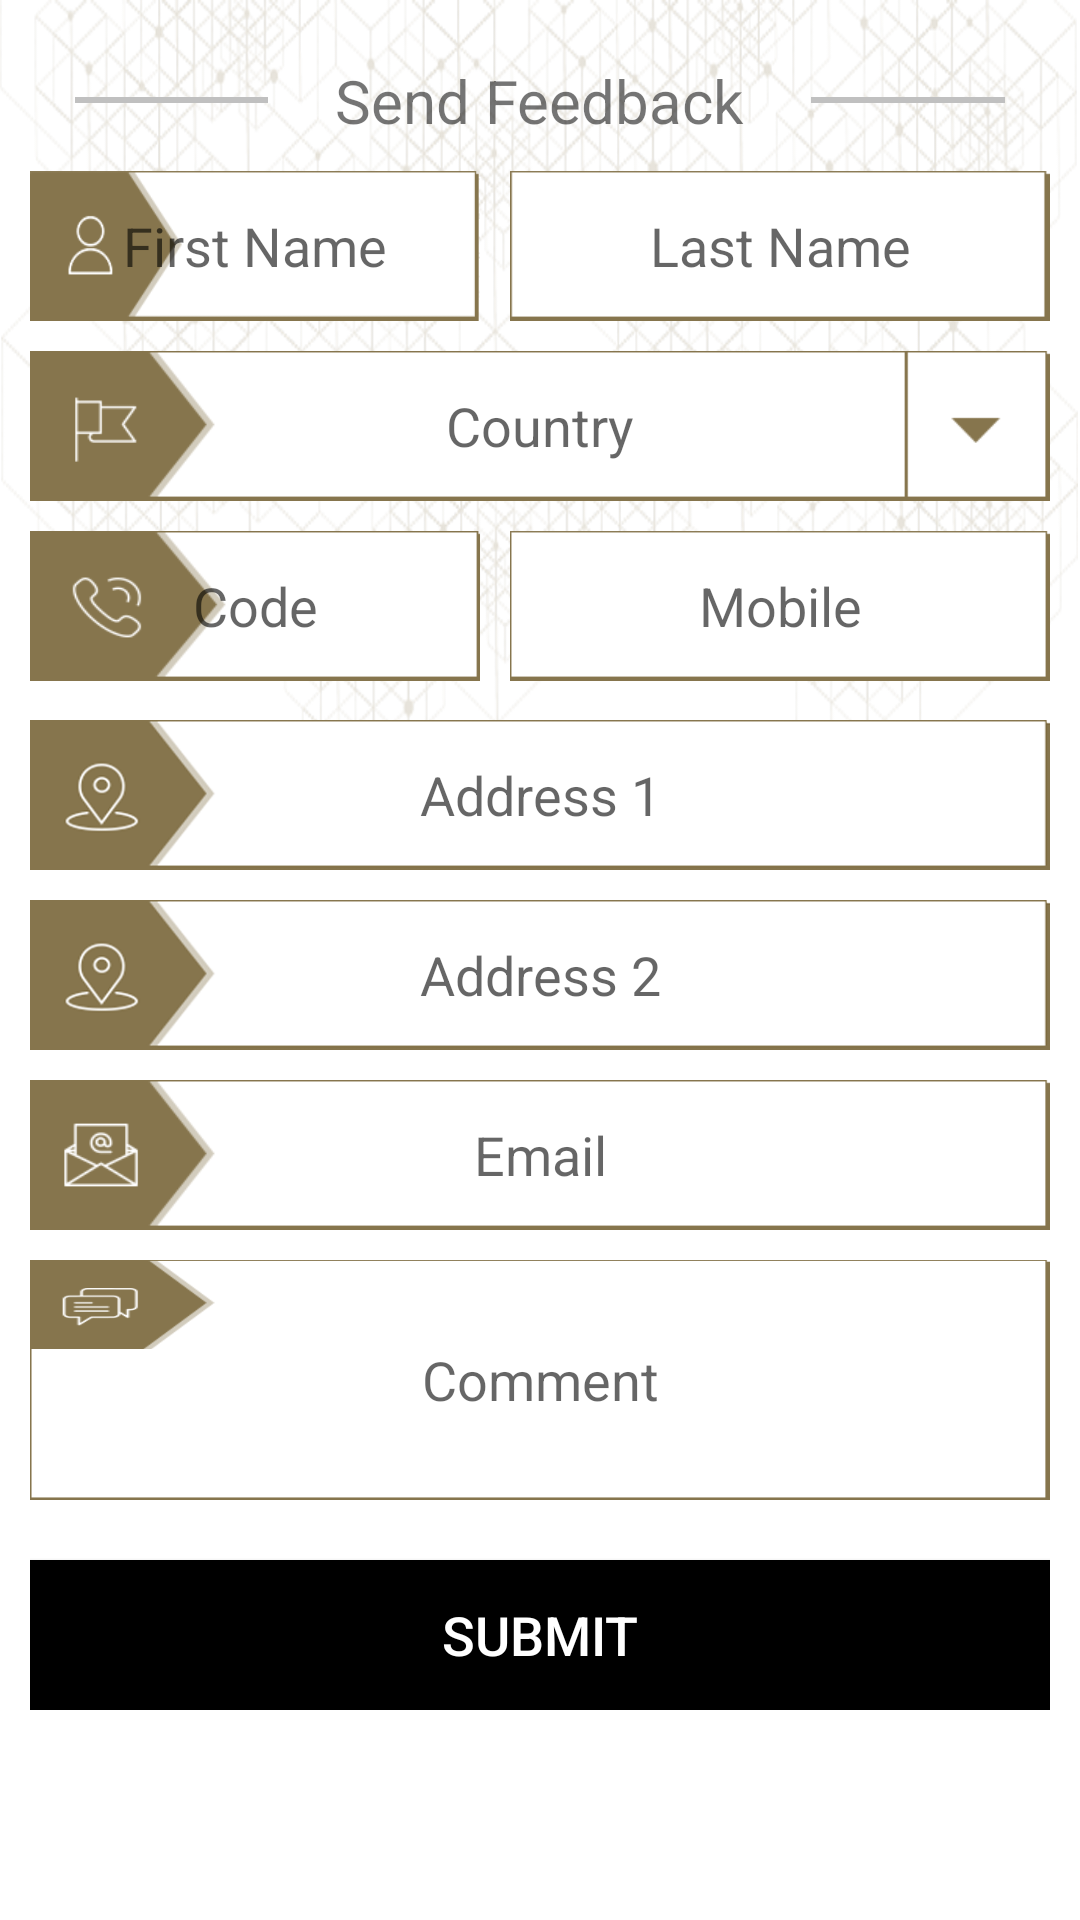

Reconstruct the res/layout file that produces this screen, plus the resources it refers to.
<!-- AndroidManifest.xml: application theme AppTheme -->
<!-- res/layout/activity_sendfeedback.xml -->
<?xml version="1.0" encoding="utf-8"?>

<LinearLayout xmlns:android="http://schemas.android.com/apk/res/android"
    xmlns:app="http://schemas.android.com/apk/res-auto"
    android:layout_width="match_parent"
    android:layout_height="match_parent"
    android:background="@drawable/diet_bg3x"
    android:orientation="vertical"
    android:padding="10dp">

    <LinearLayout
        android:layout_width="match_parent"
        android:layout_height="wrap_content"
        android:layout_marginBottom="5dp"
        android:layout_marginTop="5dp"
        android:gravity="center_vertical"
        android:orientation="horizontal"
        android:padding="5dp"
        android:weightSum="3">

        <View
            android:layout_width="20dp"
            android:layout_height="2dp"
            android:layout_marginLeft="10dp"
            android:layout_weight="1"
            android:background="#c0c0c0" />

        <TextView
            android:id="@+id/createAccountTV"
            android:layout_width="wrap_content"
            android:layout_height="wrap_content"
            android:layout_weight="1"

            android:gravity="center"
            android:text="Send Feedback"
            android:textSize="20sp" />

        <View
            android:layout_width="20dp"
            android:layout_height="2dp"
            android:layout_marginRight="10dp"
            android:layout_weight="1"
            android:background="#c0c0c0" />

    </LinearLayout>

    <android.support.v4.widget.NestedScrollView
        android:layout_width="match_parent"
        android:layout_height="wrap_content">

        <RelativeLayout
            android:layout_width="match_parent"
            android:layout_height="match_parent">

            <LinearLayout
                android:layout_width="match_parent"
                android:layout_height="match_parent"
                android:orientation="vertical">

                <LinearLayout
                    android:layout_width="match_parent"
                    android:layout_height="wrap_content"
                    android:orientation="horizontal">

                    <EditText
                        android:id="@+id/feedFirstNamTXT"
                        android:layout_width="150dp"
                        android:layout_height="50dp"
                        android:background="@drawable/first_name2x"
                        android:gravity="center_vertical|center_horizontal"
                        android:hint="First Name"
                        android:inputType="textPersonName"
                        android:textAlignment="center" />

                    <EditText
                        android:id="@+id/feedLastNameTXT"
                        android:layout_width="match_parent"
                        android:layout_height="50dp"

                        android:layout_alignParentEnd="true"
                        android:layout_alignParentRight="true"
                        android:layout_alignParentTop="true"
                        android:layout_marginLeft="10dp"
                        android:background="@drawable/last_name2x"
                        android:gravity="center_vertical|center_horizontal"
                        android:hint="Last Name"
                        android:inputType="textPersonName"
                        android:textAlignment="center" />
                </LinearLayout>

                <EditText
                    android:id="@+id/feedCountrySpin"
                    android:layout_width="match_parent"
                    android:layout_height="50dp"
                    android:layout_marginTop="10dp"
                    android:background="@drawable/country2x"
                    android:focusable="false"
                    android:gravity="center_vertical|center_horizontal"
                    android:hint="Country" />

                <LinearLayout
                    android:layout_width="match_parent"
                    android:layout_height="wrap_content"
                    android:layout_marginTop="10dp"
                    android:orientation="horizontal">

                    <EditText
                        android:id="@+id/feedCodeNumTXT"
                        android:layout_width="150dp"
                        android:layout_height="50dp"
                        android:background="@drawable/phcode2x"
                        android:gravity="center_vertical|center_horizontal"
                        android:hint="Code"
                        android:inputType="number" />

                    <EditText
                        android:id="@+id/feedMobileTXT"
                        android:layout_width="match_parent"
                        android:layout_height="50dp"
                        android:layout_marginLeft="10dp"
                        android:layout_toEndOf="@+id/feedCodeNumTXT"
                        android:layout_toRightOf="@+id/feedCodeNumTXT"
                        android:background="@drawable/phnumber2x"
                        android:gravity="center_vertical|center_horizontal"
                        android:hint="Mobile"
                        android:inputType="phone"
                        android:textAlignment="center" />

                </LinearLayout>

                <EditText
                    android:id="@+id/feedAddressTXT"
                    android:layout_width="match_parent"
                    android:layout_height="50dp"

                    android:layout_marginTop="13dp"
                    android:background="@drawable/address_feed3x"

                    android:gravity="center_vertical|center_horizontal"
                    android:hint="Address 1"
                    android:inputType="textPostalAddress" />

                <EditText
                    android:id="@+id/feedAddress2TXT"
                    android:layout_width="match_parent"
                    android:layout_height="50dp"

                    android:layout_marginTop="10dp"
                    android:background="@drawable/address_feed3x"
                    android:gravity="center_vertical|center_horizontal"
                    android:hint="Address 2"
                    android:inputType="textPostalAddress"
                    android:textAlignment="center" />

                <EditText
                    android:id="@+id/feedEmailTXT"
                    android:layout_width="match_parent"
                    android:layout_height="50dp"
                    android:layout_alignParentLeft="true"
                    android:layout_alignParentStart="true"
                    android:layout_below="@+id/feedAddress2TXT"
                    android:layout_marginTop="10dp"
                    android:background="@drawable/email2x"
                    android:ems="10"
                    android:gravity="center_vertical|center_horizontal"
                    android:hint="Email"
                    android:inputType="textEmailAddress"
                    android:textAlignment="center" />

                <EditText
                    android:id="@+id/feedCommentTXT"
                    android:layout_width="match_parent"
                    android:layout_height="80dp"
                    android:layout_alignParentLeft="true"
                    android:layout_alignParentStart="true"
                    android:layout_below="@+id/feedEmailTXT"
                    android:layout_marginTop="10dp"
                    android:background="@drawable/comment2x"
                    android:ems="10"
                    android:gravity="center_vertical|center_horizontal"
                    android:hint="Comment"
                    android:textAlignment="center" />

                <Button
                    android:id="@+id/feedSubbmitBTN"
                    android:layout_width="match_parent"
                    android:layout_height="50dp"
                    android:layout_below="@+id/feedCommentTXT"
                    android:layout_marginTop="20dp"
                    android:text="SUBMIT"
                    android:textSize="18sp"
                    android:background="@drawable/btn_bg"
                    android:textColor="@color/colorWhite"
                    android:gravity="center_vertical|center_horizontal" />
            </LinearLayout>

        </RelativeLayout>
    </android.support.v4.widget.NestedScrollView>

</LinearLayout>
<!-- resources referenced by this layout -->
<resources>
  <color name="colorWhite">#ffffff</color>
  <!-- drawable address_feed3x: png bitmap (drawable, 14784 bytes) -->
  <!-- drawable btn_bg (drawable) -->
  <?xml version="1.0" encoding="utf-8"?>
  
  <selector xmlns:android="http://schemas.android.com/apk/res/android">
  
  
      <item android:state_focused="true" android:state_pressed="false" android:drawable="@color/colorWhite" />
      <item android:state_focused="true" android:state_pressed="true" android:drawable="@color/colorWhite" />
      <item android:state_focused="false" android:state_pressed="true" android:drawable="@color/light_black"/>
      <item android:drawable="@color/colorBlack" />
  
  
  </selector>
  <!-- drawable comment2x: png bitmap (drawable, 5152 bytes) -->
  <!-- drawable country2x: png bitmap (drawable, 4433 bytes) -->
  <!-- drawable diet_bg3x: png bitmap (drawable, 338936 bytes) -->
  <!-- drawable email2x: png bitmap (drawable, 5544 bytes) -->
  <!-- drawable first_name2x: png bitmap (drawable, 4470 bytes) -->
  <!-- drawable last_name2x: png bitmap (drawable, 1232 bytes) -->
  <!-- drawable phcode2x: png bitmap (drawable, 4991 bytes) -->
  <!-- drawable phnumber2x: png bitmap (drawable, 1268 bytes) -->
  <style name="AppTheme" parent="Theme.AppCompat.Light.NoActionBar">
          
          <item name="colorPrimary">@color/colorPrimary</item>
          <item name="colorPrimaryDark">@color/colorPrimaryDark</item>
          <item name="colorAccent">@color/colorAccent</item>
  
          <item name="android:scrollbarThumbVertical">@drawable/scroll_bar2x</item>
          <item name="android:fastScrollThumbDrawable">@drawable/scroll_bar2x</item>
          <item name="android:fastScrollTrackDrawable">@drawable/scroll_bar2x</item>
      </style>
  <color name="light_black">#999999</color>
  <color name="colorBlack">#000000</color>
  <color name="colorPrimary">#3F51B5</color>
  <color name="colorPrimaryDark">#FFEBCD</color>
  <color name="colorAccent">#FF4081</color>
  <!-- drawable scroll_bar2x: png bitmap (drawable, 1074 bytes) -->
</resources>
